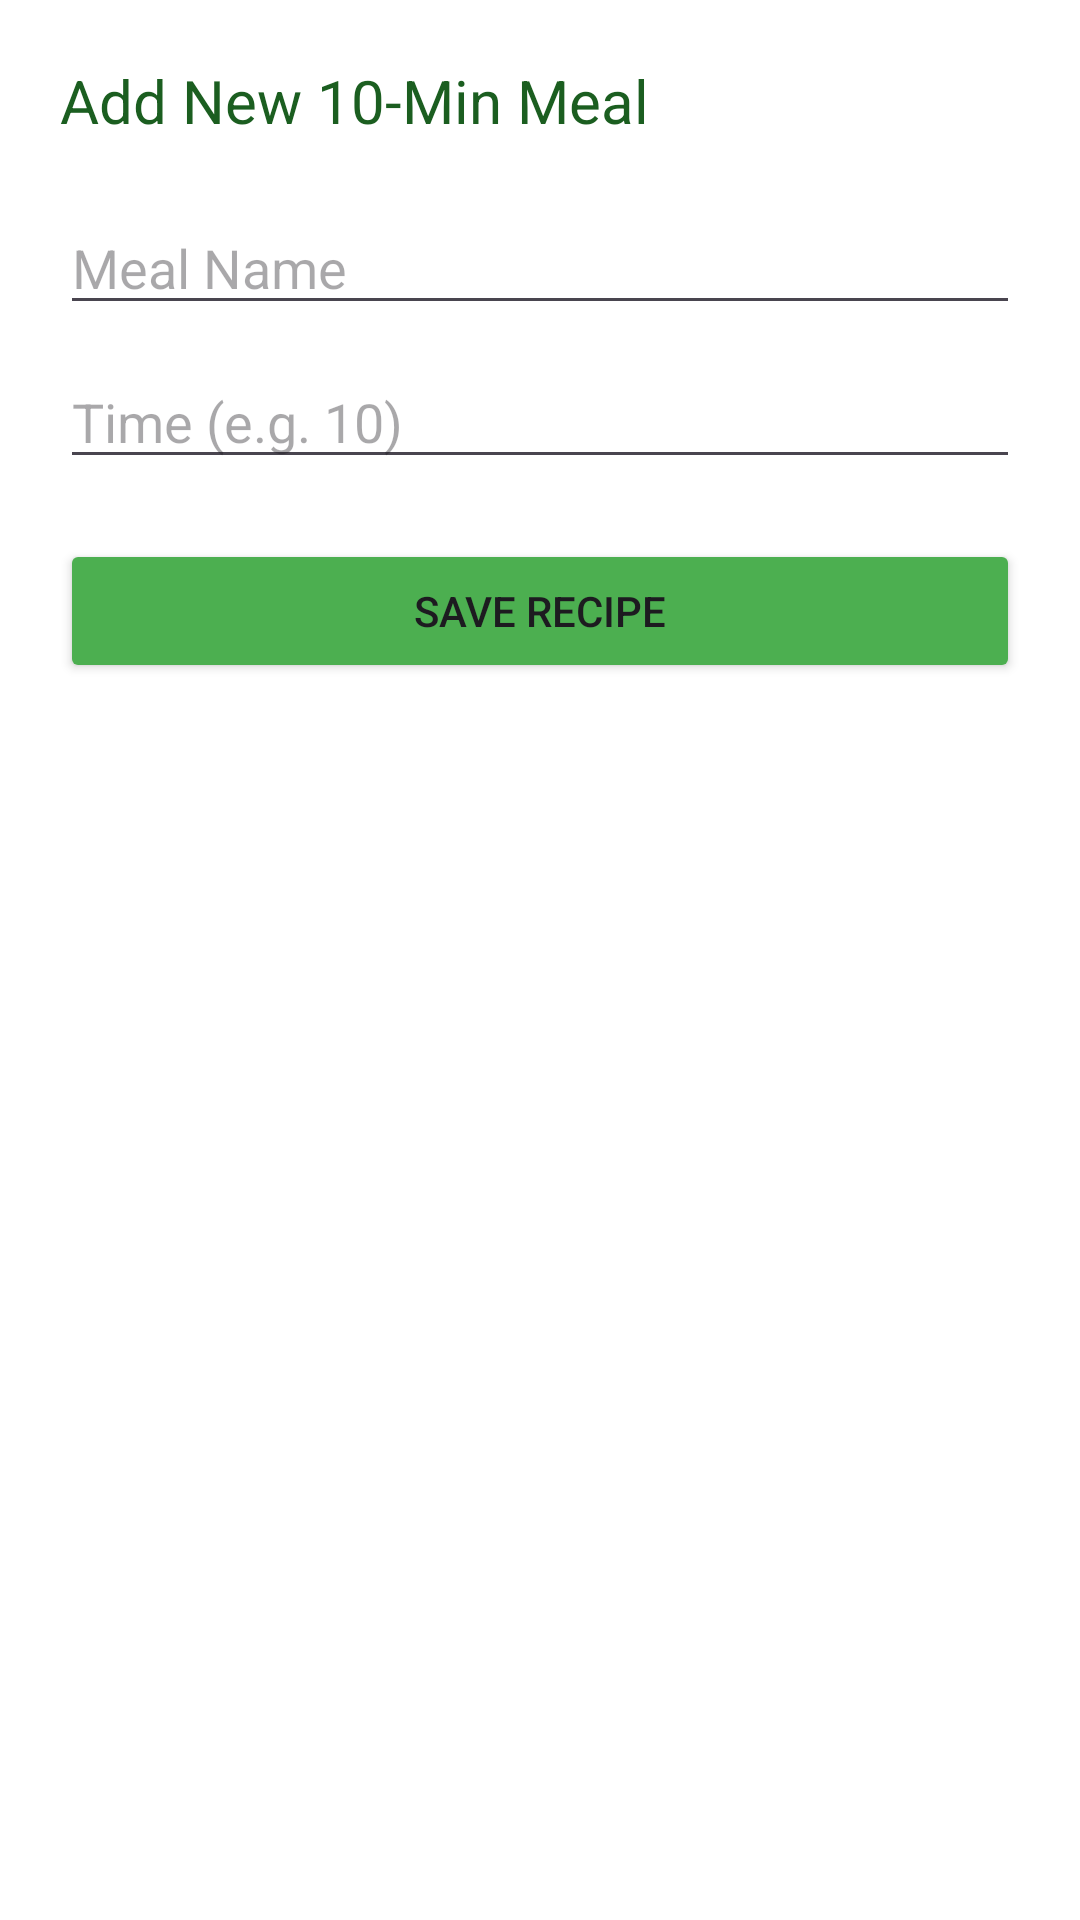

Layout XML and referenced resources for this Android screen:
<!-- AndroidManifest.xml: application theme Theme.TenMinutesMeals -->
<!-- res/layout/activity_add_meal.xml -->
<?xml version="1.0" encoding="utf-8"?>

<LinearLayout xmlns:android="http://schemas.android.com/apk/res/android"
    android:layout_width="match_parent"
    android:layout_height="match_parent"
    android:background="@color/white"
    android:orientation="vertical"
    android:padding="20dp">


    <TextView
        android:layout_width="wrap_content"
        android:layout_height="wrap_content"
        android:layout_marginBottom="20dp"
        android:text="Add New 10-Min Meal"
        android:textColor="@color/dark_text"
        android:textSize="20sp" />

    <EditText
        android:id="@+id/etMealName"
        android:layout_width="match_parent"
        android:layout_height="wrap_content"
        android:hint="Meal Name" />

    <EditText
        android:id="@+id/etMinutes"
        android:layout_width="match_parent"
        android:layout_height="wrap_content"
        android:layout_marginTop="10dp"
        android:hint="Time (e.g. 10)"
        android:inputType="number" />

    <Button
        android:id="@+id/btnSaveMeal"
        android:layout_width="match_parent"
        android:layout_height="wrap_content"
        android:layout_marginTop="20dp"
        android:backgroundTint="@color/leaf_green"
        android:text="Save Recipe" />
</LinearLayout>
<!-- resources referenced by this layout -->
<resources>
  <color name="dark_text">#1B5E20</color>
  <color name="leaf_green">#4CAF50</color>
  <color name="white">#FFFFFF</color>
  <style name="Theme.TenMinutesMeals" parent="Base.Theme.TenMinutesMeals" />
  <style name="Base.Theme.TenMinutesMeals" parent="Theme.Material3.DayNight.NoActionBar">
          
          
      </style>
</resources>
